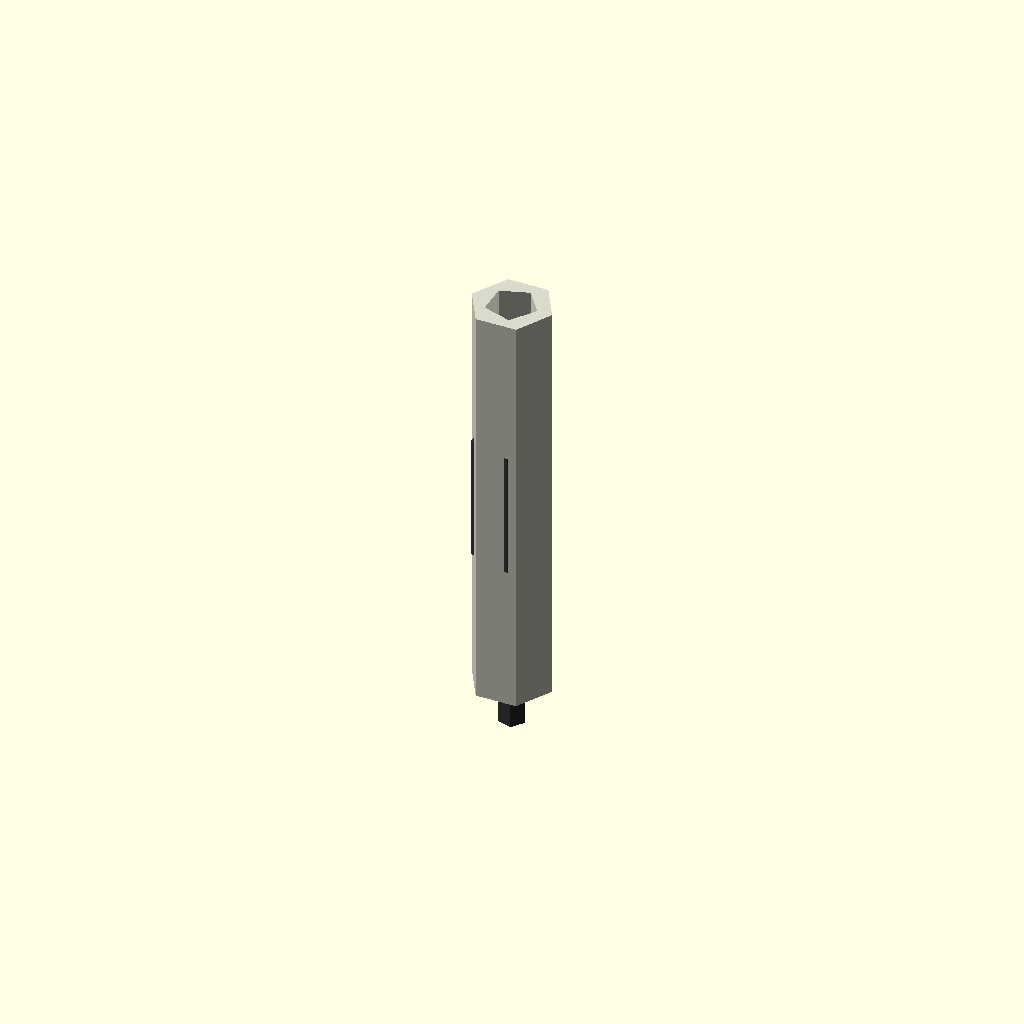
Cell 1: rendered with the file's own defaults.
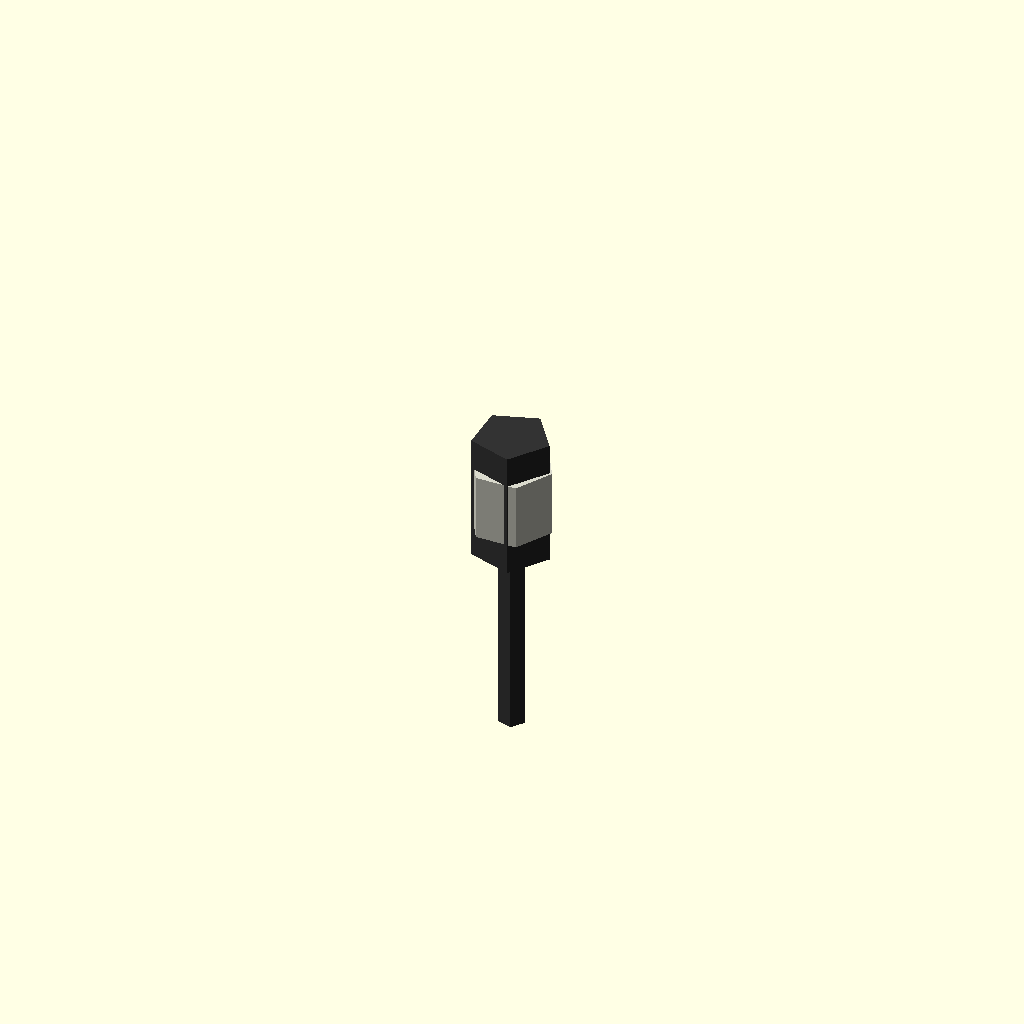
Cell 2 — length set to 1, the other parameters unchanged.
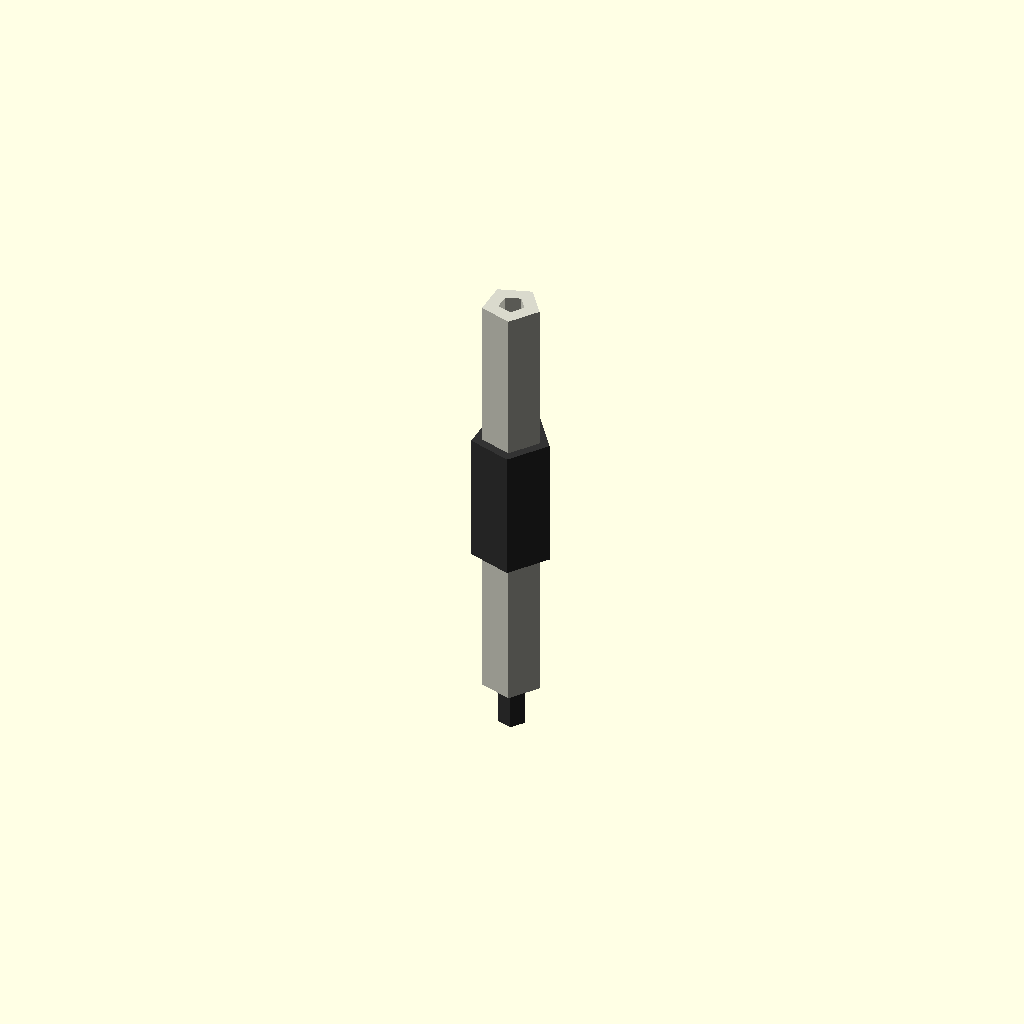
Cell 3: forced_id = 1 (everything else at default).
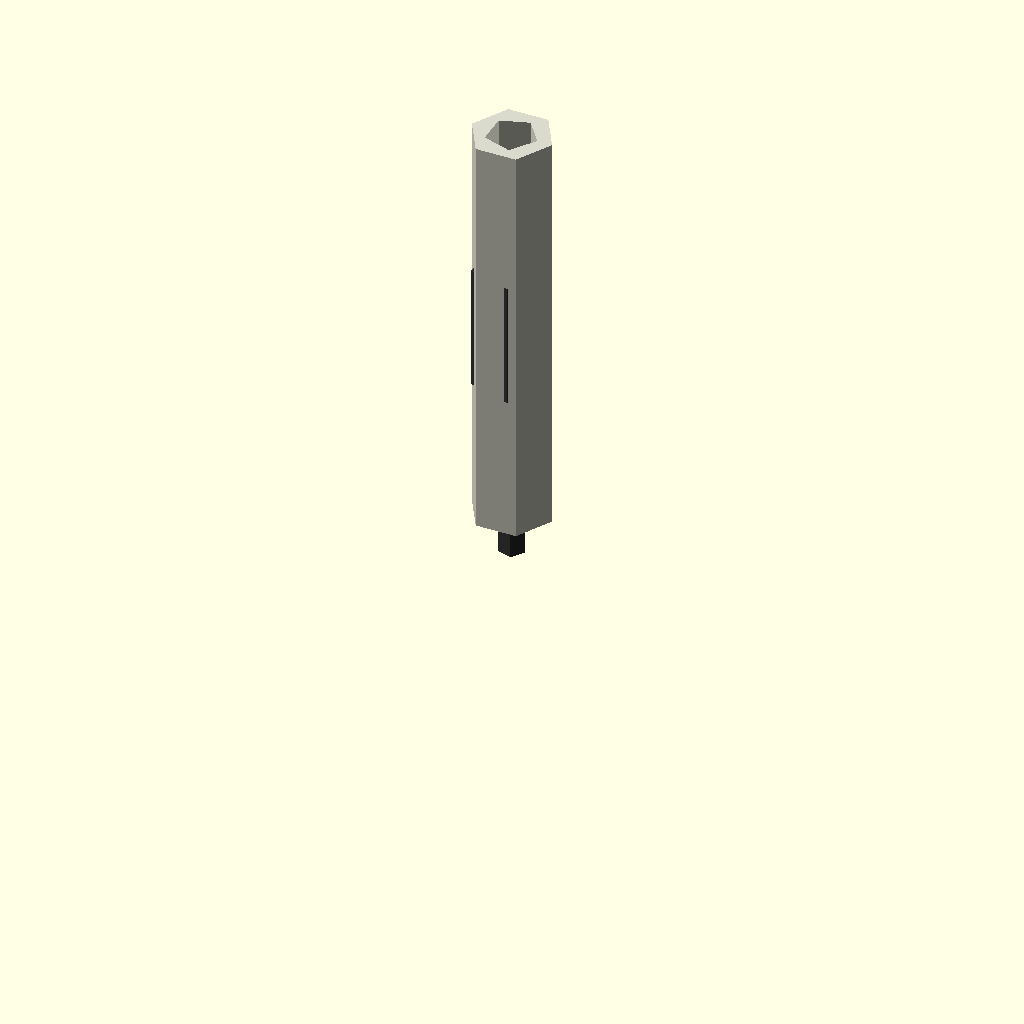
Cell 4: center = 0 (everything else at default).
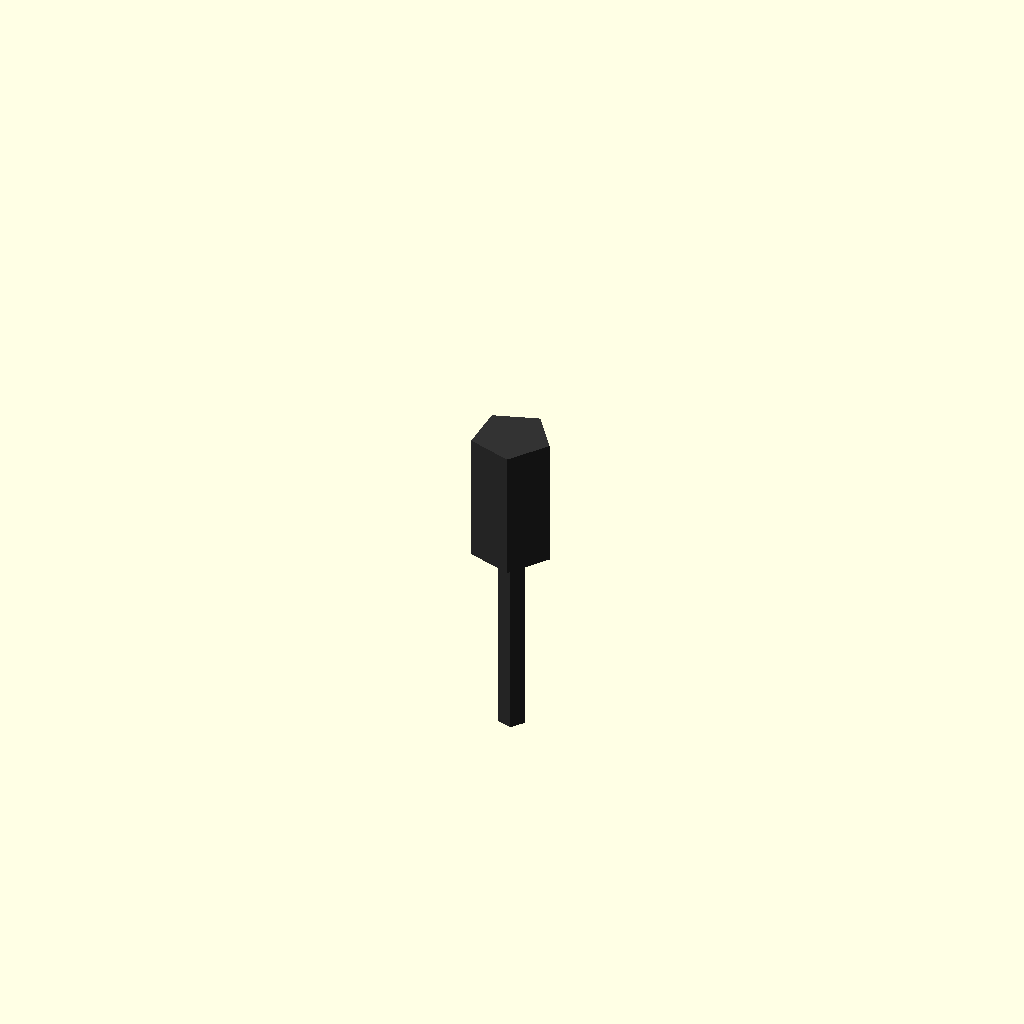
Cell 5: the same model with original_od = 0.5.
One fixed orthographic camera (rotation 55°, 0°, 25°; colour scheme Cornfield) for every cell.
Source of the model, results/nopscadlib/ablations/no_recovery/scad/tubing__HSHRNK100.scad:
// Parameters
length = 15; //[8:30:1]
forced_id = 0; //[0:10:1]
center = 1; //[0:1:1]
original_id = 2.0; //[1.0:6.0:0.5]
original_od = 3.2; //[1.6:12.0:0.5]
eps = 0.8; //[0.5:2.0:0.1]

// Derived parameters
id = (forced_id > 0) ? forced_id : original_id;
od = original_od + id - original_id;

// Tubing - complete geometry
module tubing() {
  color([0.85, 0.85, 0.8]) {
    difference() {
      // Outer diameter profile
      cylinder(r=od/2, h=length + 2*eps, center=true);
      // Inner bore
      cylinder(r=id/2, h=length + 4*eps, center=true);
    }
  }
}

// Sleeved Resistor - complete geometry
module sleeved_resistor() {
  color([0.2, 0.2, 0.2]) {
    // Resistor body
    cylinder(r=1.5, h=5, center=true);
    // Leads
    translate([0, 0, -5]) cylinder(r=0.5, h=10, center=true);
  }
}

// Assembly
module assembly() {
  translate([0, 0, center ? 0 : length/2]) tubing();
  translate([0, 0, center ? 0 : length/2]) sleeved_resistor();
}

assembly();
Customizer parameters (derived from the source; name, type, default, range or options):
length: number, default 15, range 1 to 8, step 30
forced_id: number, default 0, range 0 to 1, step 10
center: number, default 1, range 0 to 1, step 1
original_id: number, default 2, range 0.5 to 1, step 6
original_od: number, default 3.2, range 0.5 to 1.6, step 12
eps: number, default 0.8, range 0.1 to 0.5, step 2
